Run: headless pygame with SDL's dummy video driver; simulated clock (each Clock.tick advances the game by its frame time, no real sleeping); random seed 0; keys injected as events and as key.get_pressed() state; no mouse input.
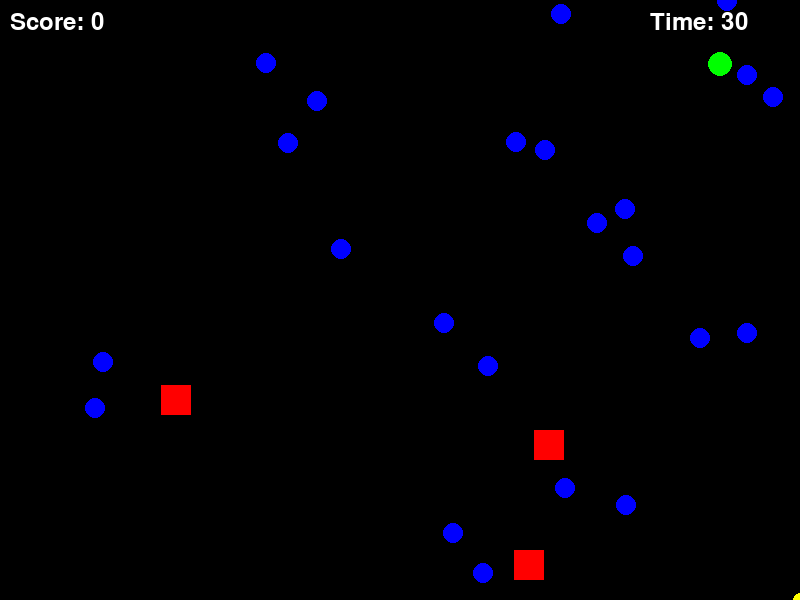
Frame 1 of 2 · flips 1–60 · no input
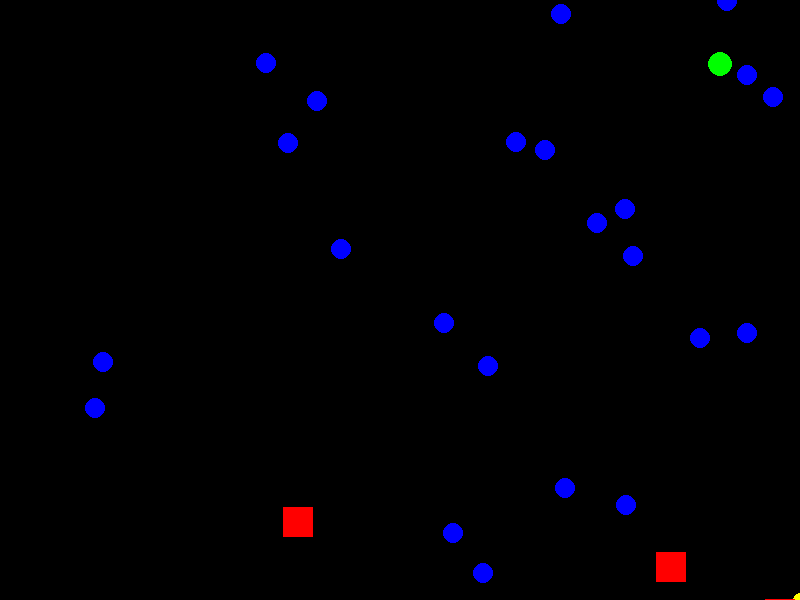
Frame 2 of 2 · flips 61–180 · tapped SPACE, RETURN · held RIGHT (→), D (game ended)

The pygame program that drew these frames:

import pygame
import random
import sys

# Инициализация Pygame
pygame.init()

# Константы
WIDTH, HEIGHT = 800, 600
PLAYER_SIZE = 30
ENEMY_SIZE = 30
EXP_POINT_SIZE = 20
SPECIAL_EXP_POINT_SIZE = 25
TARGET_SCORE = 480
TIME_LIMIT = 30

# Цвета
YELLOW = (255, 255, 0)
RED = (255, 0, 0)
BLUE = (0, 0, 255)
GREEN = (0, 255, 0)
BLACK = (0, 0, 0)

# Создание окна игры
screen = pygame.display.set_mode((WIDTH, HEIGHT))
pygame.display.set_caption("Pac-Man Like Game")

# Класс игрока
class Player:
    def __init__(self):
        self.position = [WIDTH // 1, HEIGHT // 1]
        self.score = 0
        self.radius = PLAYER_SIZE // 4

    def draw(self):
        pygame.draw.circle(screen, YELLOW, self.position, self.radius)

    def move(self, direction):
        if direction == "UP" and self.position[1] > self.radius:
            self.position[1] -= 4
        elif direction == "DOWN" and self.position[1] < HEIGHT - self.radius:
            self.position[1] += 4
        elif direction == "LEFT" and self.position[0] > self.radius:
            self.position[0] -= 4
        elif direction == "RIGHT" and self.position[0] < WIDTH - self.radius:
            self.position[0] += 4

# Класс врага
class Enemy:
    def __init__(self):
        self.position = [random.randint(0, WIDTH), random.randint(0, HEIGHT)]
        self.rect = pygame.Rect(self.position[0], self.position[1], ENEMY_SIZE, ENEMY_SIZE)

    def draw(self):
        pygame.draw.rect(screen, RED, self.rect)

    def move(self, player_pos):
        if self.position[0] < player_pos[0]:
            self.position[0] += 2
        elif self.position[0] > player_pos[0]:
            self.position[0] -= 2
        if self.position[1] < player_pos[1]:
            self.position[1] += 2
        elif self.position[1] > player_pos[1]:
            self.position[1] -= 2
        self.rect.topleft = self.position

# Класс очков опыта
class ExperiencePoint:
    def __init__(self, special=False):
        self.position = [random.randint(0, WIDTH), random.randint(0, HEIGHT)]
        self.is_special = special
        self.size = SPECIAL_EXP_POINT_SIZE if special else EXP_POINT_SIZE

    def draw(self):
        color = GREEN if self.is_special else BLUE
        pygame.draw.circle(screen, color, self.position, self.size // 2)

# Основной игровой цикл
def main():
    clock = pygame.time.Clock()
    player = Player()
    enemies = [Enemy() for _ in range(4)]
    experience_points = [ExperiencePoint() for _ in range(23)]
    experience_points.append(ExperiencePoint(special=True))  # Добавление специальной очки
    timer = TIME_LIMIT
    start_ticks = pygame.time.get_ticks()  # Получить текущее время в миллисекундах

    while True:
        screen.fill(BLACK)
        player.draw()
        
        for enemy in enemies:
            enemy.move(player.position)
            enemy.draw()

        for exp in experience_points:
            exp.draw()

        # События
        for event in pygame.event.get():
            if event.type == pygame.QUIT:
                pygame.quit()
                sys.exit()

        # Управление игроком
        keys = pygame.key.get_pressed()
        if keys[pygame.K_UP]:
            player.move("UP")
        if keys[pygame.K_DOWN]:
            player.move("DOWN")
        if keys[pygame.K_LEFT]:
            player.move("LEFT")
        if keys[pygame.K_RIGHT]:
            player.move("RIGHT")

        # Проверка на сбор очков опыта
        for exp in experience_points[:]:
            exp_rect = pygame.Rect(exp.position[0], exp.position[1], exp.size, exp.size)
            player_rect = pygame.Rect(player.position[0] - player.radius, player.position[1] - player.radius, PLAYER_SIZE, PLAYER_SIZE)
            if player_rect.colliderect(exp_rect):
                player.score += 100 if exp.is_special else 30
                experience_points.remove(exp)

        # Проверка на поражение
        for enemy in enemies:
            if player_rect.colliderect(enemy.rect):
                print("Game Over! You were caught by an enemy.")
                pygame.quit()
                sys.exit()

        # Проверка на победу
        if player.score >= TARGET_SCORE:
            print("You win! Your score: ", player.score)
            pygame.quit()
            sys.exit()
        
        # Таймер
        seconds = (pygame.time.get_ticks() - start_ticks) // 1000  # Измеряем время в секундах
        if seconds >= TIME_LIMIT:
            print("Game Over! Time's up.")
            pygame.quit()
            sys.exit()
        
        # Отображение очков и времени
        font = pygame.font.Font(None, 36)
        score_text = font.render(f"Score: {player.score}", True, (255, 255, 255))
        timer_text = font.render(f"Time: {TIME_LIMIT - seconds}", True, (255, 255, 255))
        screen.blit(score_text, (10, 10))
        screen.blit(timer_text, (WIDTH - 150, 10))

        pygame.display.flip()
        clock.tick(60)

# Запуск игры
if __name__ == "__main__":
    main()
